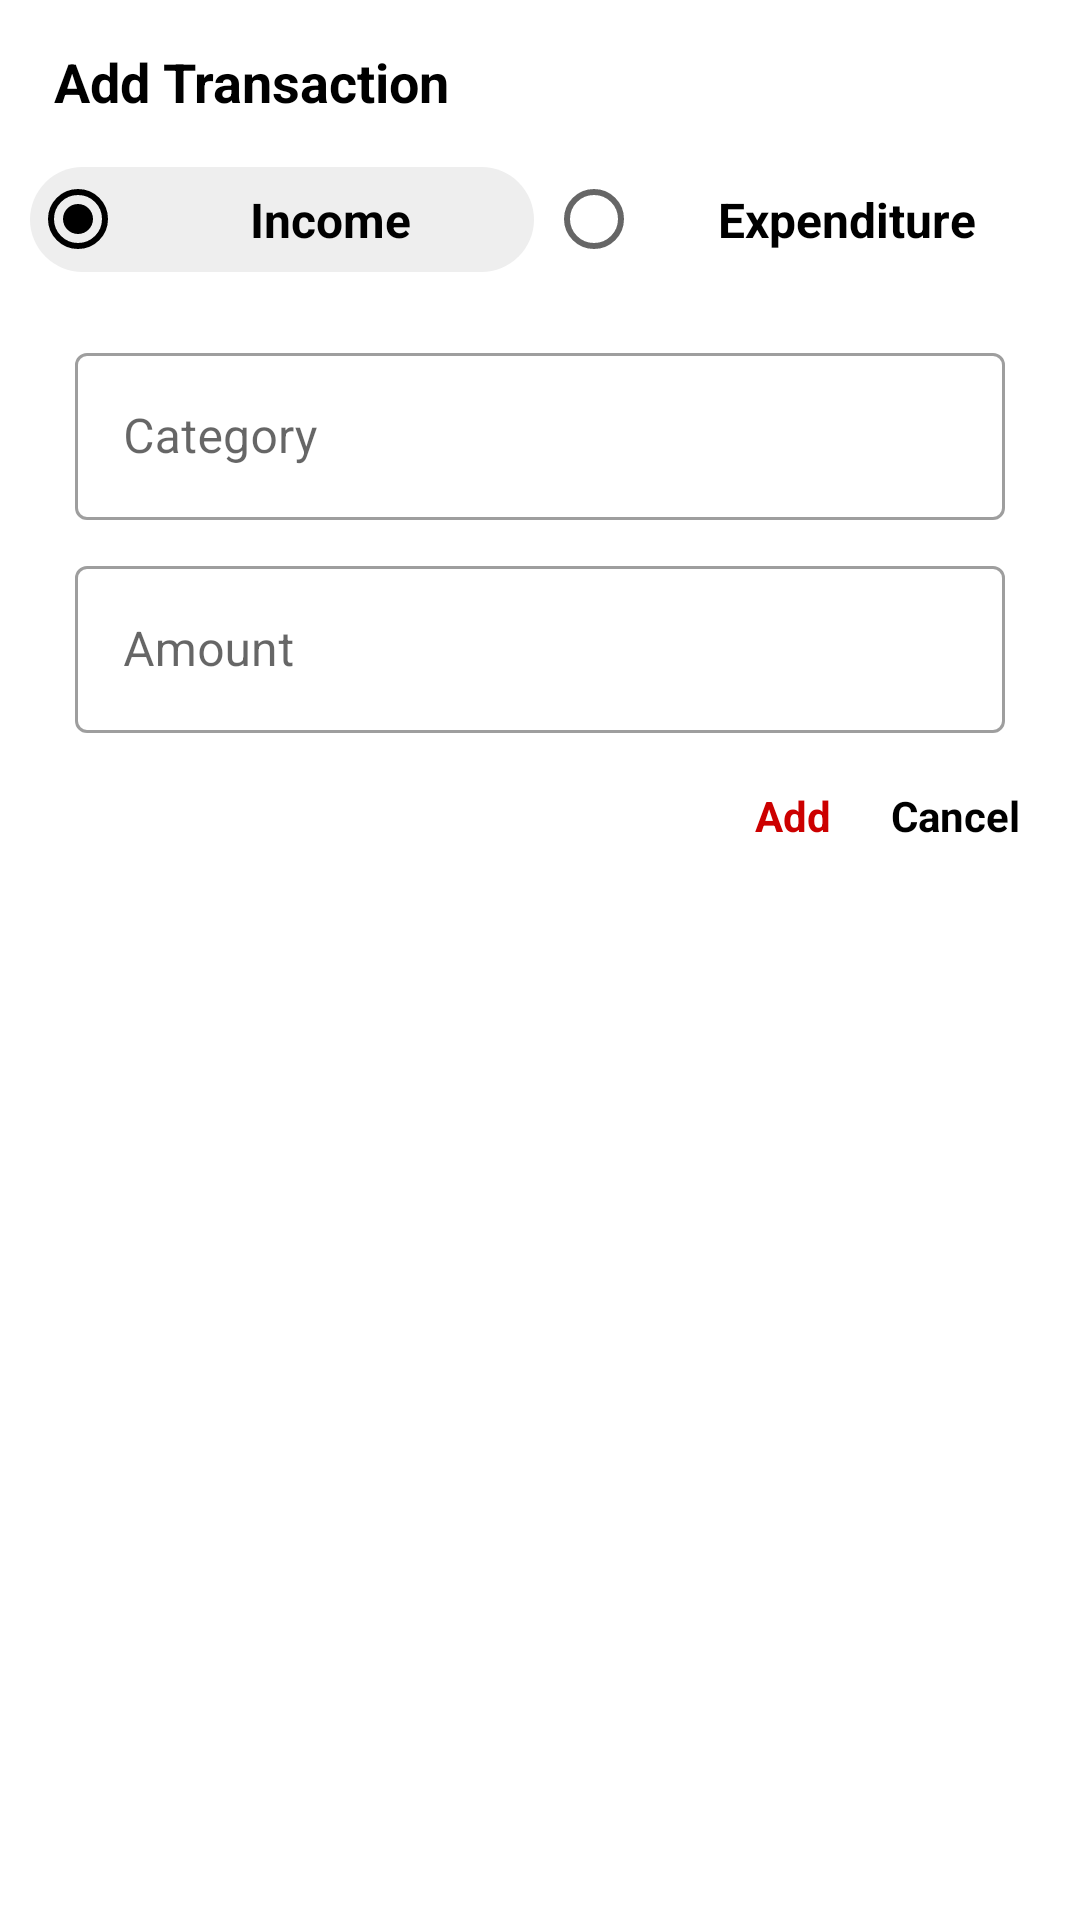

Produce the Android XML layout that renders to this screen, including the resource entries it uses.
<!-- AndroidManifest.xml: application theme Myzo -->
<!-- res/layout/dialog_add.xml -->
<?xml version="1.0" encoding="utf-8"?>
<LinearLayout xmlns:android="http://schemas.android.com/apk/res/android"
    android:layout_width="match_parent"
    android:layout_height="wrap_content"
    android:orientation="vertical"
    android:padding="10dp"
    android:background="@drawable/add_dialog_background">

    <TextView
        android:layout_width="wrap_content"
        android:layout_height="wrap_content"
        android:text="Add Transaction"
        android:textColor="@android:color/black"
        android:textSize="18sp"
        android:layout_marginTop="5dp"
        android:layout_marginLeft="8dp"
        android:textStyle="bold" />

    <RadioGroup
        android:id="@+id/inc_exp_radio_group"
        android:layout_width="match_parent"
        android:layout_height="wrap_content"
        android:layout_marginTop="10dp"
        android:layout_marginBottom="10dp"
        android:orientation="horizontal"
        style="?attr/radioButtonStyle">

        <RadioButton
            android:id="@+id/income_radio"
            android:layout_width="0dp"
            android:layout_height="35dp"
            android:layout_weight="1"
            android:background="@drawable/radio_selector"
            android:checked="true"
            android:gravity="center"
            android:layout_marginRight="2dp"
            android:text="Income"
            android:textSize="16sp"
            android:textStyle="bold" />


        <RadioButton
            android:id="@+id/expenditure_radio"
            android:layout_width="0dp"
            android:layout_height="35dp"
            android:layout_weight="1"
            android:background="@drawable/radio_selector"
            android:layout_marginLeft="2dp"
            android:checked="false"
            android:gravity="center"
            android:text="Expenditure"
            android:textSize="16dp"
            android:textStyle="bold" />

    </RadioGroup>

    <com.google.android.material.textfield.TextInputLayout
        android:id="@+id/etCategoryLayout"
        android:layout_width="match_parent"
        android:layout_height="wrap_content"
        android:layout_marginTop="5dp"
        style="@style/Widget.MaterialComponents.TextInputLayout.OutlinedBox"
        android:layout_marginLeft="15dp"
        android:layout_marginRight="15dp">

        <androidx.appcompat.widget.AppCompatEditText
            android:id="@+id/etCategory"
            android:layout_width="match_parent"
            android:layout_height="wrap_content"
            android:hint="Category" />

    </com.google.android.material.textfield.TextInputLayout>

    <com.google.android.material.textfield.TextInputLayout
        android:id="@+id/etAmountLayout"
        android:layout_width="match_parent"
        android:layout_height="wrap_content"
        android:layout_marginTop="10dp"
        style="@style/Widget.MaterialComponents.TextInputLayout.OutlinedBox"
        android:layout_marginLeft="15dp"
        android:layout_marginRight="15dp">

        <androidx.appcompat.widget.AppCompatEditText
            android:id="@+id/etAmount"
            android:layout_width="match_parent"
            android:layout_height="wrap_content"
            android:hint="Amount"
            android:inputType="numberDecimal"/>

    </com.google.android.material.textfield.TextInputLayout>

    <LinearLayout
        android:layout_width="match_parent"
        android:layout_height="wrap_content"
        android:layout_marginTop="8dp"
        android:gravity="end"
        android:orientation="horizontal">

        <TextView
            android:id="@+id/tvAdd"
            android:layout_width="wrap_content"
            android:layout_height="match_parent"
            android:foreground="?attr/selectableItemBackground"
            android:gravity="center"
            android:padding="10dp"
            android:text="Add"
            android:textColor="@android:color/holo_red_dark"
            android:textStyle="bold" />

        <TextView
            android:id="@+id/tvCancel"
            android:layout_width="wrap_content"
            android:layout_height="match_parent"
            android:foreground="?attr/selectableItemBackground"
            android:gravity="center"
            android:padding="10dp"
            android:text="Cancel"
            android:textColor="@android:color/black"
            android:textStyle="bold" />

    </LinearLayout>
</LinearLayout>
<!-- resources referenced by this layout -->
<resources>
  <!-- drawable add_dialog_background (drawable) -->
  <?xml version="1.0" encoding="utf-8"?>
  <shape
      xmlns:android="http://schemas.android.com/apk/res/android">
  
      <corners
          android:radius="15dp" />
  
      <solid
          android:color="#FFFFFF" />
  
  </shape>
  <!-- drawable radio_selector (drawable) -->
  <?xml version="1.0" encoding="utf-8"?>
  <selector xmlns:android="http://schemas.android.com/apk/res/android">
  
      <item android:state_checked="true">
  
          <shape android:shape="rectangle">
  
              <solid android:color="#EEEEEE" />
              <corners android:radius="30dp" />
  
          </shape>
  
  
      </item>
  
  </selector>
  <style name="Myzo" parent="Theme.MaterialComponents.Light.NoActionBar">
          <item name="popupMenuStyle">@style/PopupMenu</item>
          <item name="android:textAppearanceLargePopupMenu">@style/myPopupMenuTextAppearanceLarge
          </item>
          <item name="android:textAppearanceSmallPopupMenu">@style/myPopupMenuTextAppearanceSmall
          </item>
          <item name="colorPrimary">@color/colorPrimary</item>
          <item name="colorPrimaryDark">@color/colorPrimaryDark</item>
          <item name="colorAccent">@color/colorAccent</item>
          <item name="android:statusBarColor">@color/colorAccent</item>
      </style>
  <style name="PopupMenu" parent="@android:style/Widget.PopupMenu">
          <item name="android:popupBackground">@android:color/white</item>
          <item name="android:textColor">#FF01F0</item>
          <item name="android:textSize">16sp</item>
          <item name="android:fontFamily">@font/open_sans_light</item>
      </style>
  <style name="myPopupMenuTextAppearanceLarge" parent="@android:style/TextAppearance.DeviceDefault.Widget.PopupMenu.Large">
          <item name="android:textColor">#545656</item>
          <item name="android:textSize">16sp</item>
          <item name="android:fontFamily">@font/open_sans_light</item>
      </style>
  <style name="myPopupMenuTextAppearanceSmall" parent="@android:style/TextAppearance.DeviceDefault.Widget.PopupMenu.Small">
          <item name="android:textColor">#545656</item>
          <item name="android:textSize">16sp</item>
          <item name="android:fontFamily">@font/open_sans_light</item>
      </style>
  <color name="colorPrimary">#EEEEEE</color>
  <color name="colorPrimaryDark">#BCBCBC</color>
  <color name="colorAccent">#000000</color>
</resources>
